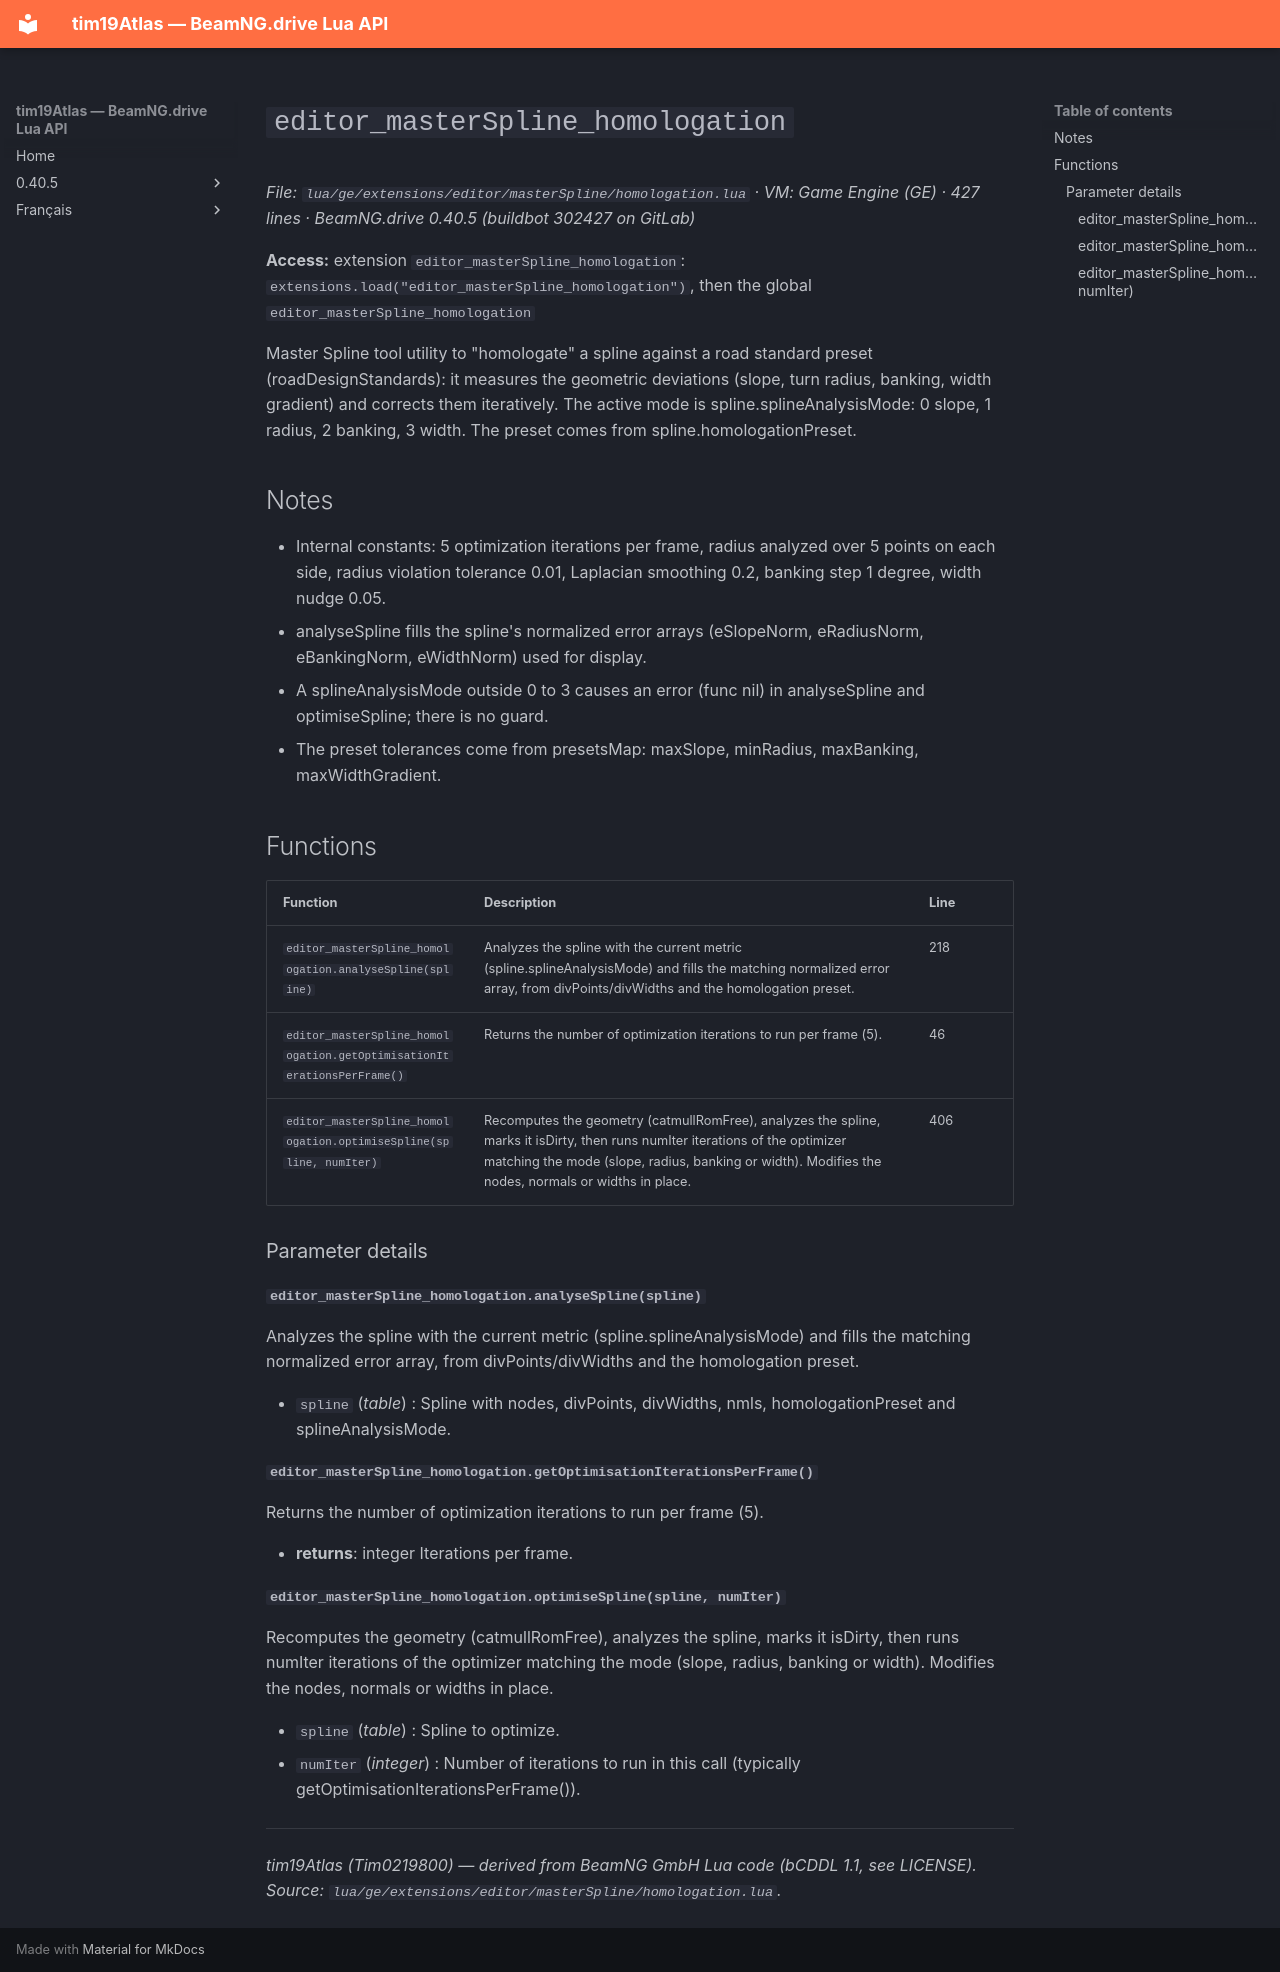

repository: Tim0219800/beamng-lua-atlas · page: 0.40.5/ge/extensions/editor/masterSpline/homologation.html · generator: mkdocs

# `editor_masterSpline_homologation`

*File: `lua/ge/extensions/editor/masterSpline/homologation.lua` · VM: Game Engine (GE) · 427 lines · BeamNG.drive 0.40.5 (buildbot 302427 on GitLab)*

**Access:** extension `editor_masterSpline_homologation`: `extensions.load("editor_masterSpline_homologation")`, then the global `editor_masterSpline_homologation`

Master Spline tool utility to "homologate" a spline against a road standard preset (roadDesignStandards): it measures the geometric deviations (slope, turn radius, banking, width gradient) and corrects them iteratively. The active mode is spline.splineAnalysisMode: 0 slope, 1 radius, 2 banking, 3 width. The preset comes from spline.homologationPreset.

## Notes

- Internal constants: 5 optimization iterations per frame, radius analyzed over 5 points on each side, radius violation tolerance 0.01, Laplacian smoothing 0.2, banking step 1 degree, width nudge 0.05.
- analyseSpline fills the spline's normalized error arrays (eSlopeNorm, eRadiusNorm, eBankingNorm, eWidthNorm) used for display.
- A splineAnalysisMode outside 0 to 3 causes an error (func nil) in analyseSpline and optimiseSpline; there is no guard.
- The preset tolerances come from presetsMap: maxSlope, minRadius, maxBanking, maxWidthGradient.

## Functions

| Function | Description | Line |
|---|---|---|
| `editor_masterSpline_homologation.analyseSpline(spline)` | Analyzes the spline with the current metric (spline.splineAnalysisMode) and fills the matching normalized error array, from divPoints/divWidths and the homologation preset. | 218 |
| `editor_masterSpline_homologation.getOptimisationIterationsPerFrame()` | Returns the number of optimization iterations to run per frame (5). | 46 |
| `editor_masterSpline_homologation.optimiseSpline(spline, numIter)` | Recomputes the geometry (catmullRomFree), analyzes the spline, marks it isDirty, then runs numIter iterations of the optimizer matching the mode (slope, radius, banking or width). Modifies the nodes, normals or widths in place. | 406 |

### Parameter details

#### `editor_masterSpline_homologation.analyseSpline(spline)`

Analyzes the spline with the current metric (spline.splineAnalysisMode) and fills the matching normalized error array, from divPoints/divWidths and the homologation preset.

- `spline` (*table*) : Spline with nodes, divPoints, divWidths, nmls, homologationPreset and splineAnalysisMode.

#### `editor_masterSpline_homologation.getOptimisationIterationsPerFrame()`

Returns the number of optimization iterations to run per frame (5).

- **returns**: integer Iterations per frame.

#### `editor_masterSpline_homologation.optimiseSpline(spline, numIter)`

Recomputes the geometry (catmullRomFree), analyzes the spline, marks it isDirty, then runs numIter iterations of the optimizer matching the mode (slope, radius, banking or width). Modifies the nodes, normals or widths in place.

- `spline` (*table*) : Spline to optimize.
- `numIter` (*integer*) : Number of iterations to run in this call (typically getOptimisationIterationsPerFrame()).

---
*tim19Atlas (Tim0219800) — derived from BeamNG GmbH Lua code (bCDDL 1.1, see LICENSE). Source: `lua/ge/extensions/editor/masterSpline/homologation.lua`.*
